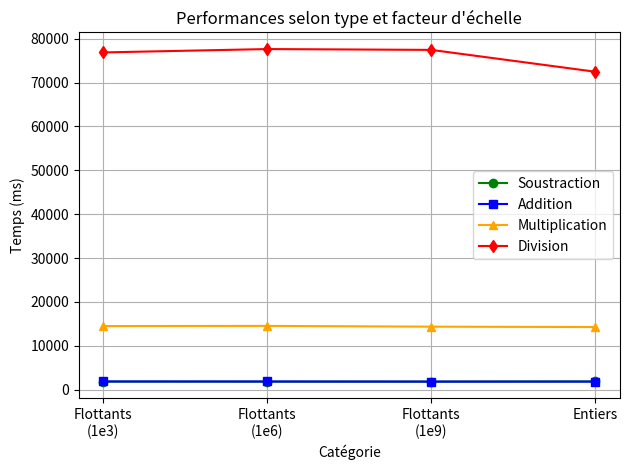

Python code for this plot:
import matplotlib.pyplot as plt

# Données
categories = ['Flottants\n(1e3)', 'Flottants\n(1e6)', 'Flottants\n(1e9)', 'Entiers']
times_sub = [1843.318, 1827.881, 1846.761, 1894.290]
times_add = [1881.752, 1878.959, 1847.345, 1837.565]
times_mul = [14502.132, 14542.608, 14365.884, 14282.274]
times_div = [76862.485, 77630.935, 77440.680, 72462.064]

# Position des points
x = range(len(categories))

# Création du graphique
plt.figure()
plt.plot(x, times_sub, marker='o', color='green', label='Soustraction')
plt.plot(x, times_add, marker='s', color='blue', label='Addition')
plt.plot(x, times_mul, marker='^', color='orange', label='Multiplication')
plt.plot(x, times_div, marker='d', color='red', label='Division')

# Configuration des axes
plt.xticks(x, categories)
plt.xlabel("Catégorie")
plt.ylabel("Temps (ms)")
plt.title("Performances selon type et facteur d'échelle")
plt.legend()
plt.grid(True)

plt.tight_layout()
plt.show()
